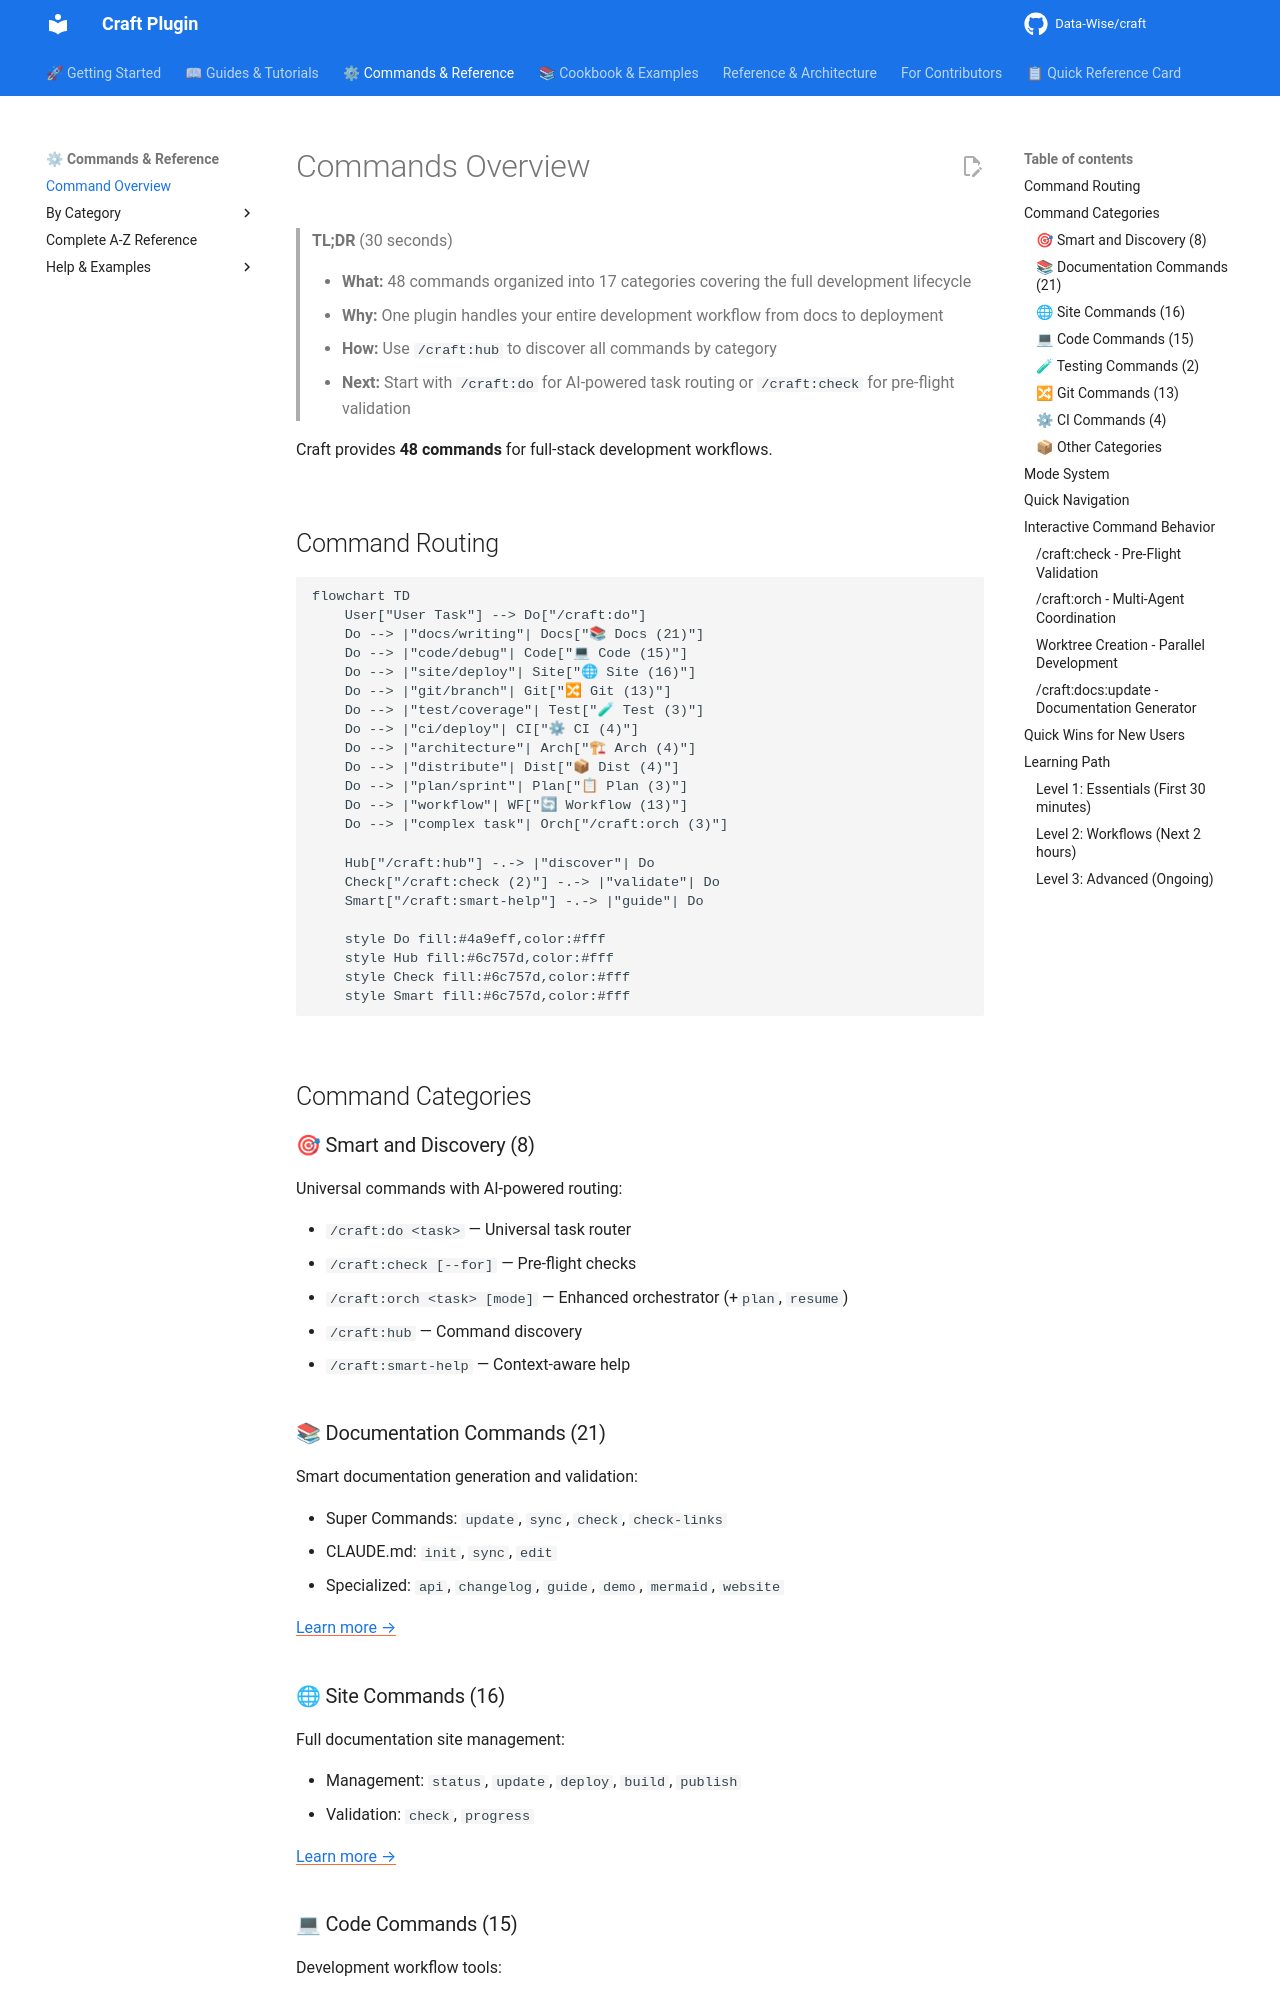

repository: Data-Wise/craft · page: commands/overview/index.html · generator: mkdocs

# Commands Overview

> **TL;DR** (30 seconds)
>
> - **What:** 48 commands organized into 17 categories covering the full development lifecycle
> - **Why:** One plugin handles your entire development workflow from docs to deployment
> - **How:** Use `/craft:hub` to discover all commands by category
> - **Next:** Start with `/craft:do` for AI-powered task routing or `/craft:check` for pre-flight validation

Craft provides **48 commands** for full-stack development workflows.

## Command Routing

```mermaid
flowchart TD
    User["User Task"] --> Do["/craft:do"]
    Do --> |"docs/writing"| Docs["📚 Docs (21)"]
    Do --> |"code/debug"| Code["💻 Code (15)"]
    Do --> |"site/deploy"| Site["🌐 Site (16)"]
    Do --> |"git/branch"| Git["🔀 Git (13)"]
    Do --> |"test/coverage"| Test["🧪 Test (3)"]
    Do --> |"ci/deploy"| CI["⚙ CI (4)"]
    Do --> |"architecture"| Arch["🏗 Arch (4)"]
    Do --> |"distribute"| Dist["📦 Dist (4)"]
    Do --> |"plan/sprint"| Plan["📋 Plan (3)"]
    Do --> |"workflow"| WF["🔄 Workflow (13)"]
    Do --> |"complex task"| Orch["/craft:orch (3)"]

    Hub["/craft:hub"] -.-> |"discover"| Do
    Check["/craft:check (2)"] -.-> |"validate"| Do
    Smart["/craft:smart-help"] -.-> |"guide"| Do

    style Do fill:#4a9eff,color:#fff
    style Hub fill:#6c757d,color:#fff
    style Check fill:#6c757d,color:#fff
    style Smart fill:#6c757d,color:#fff
```

## Command Categories

### 🎯 Smart and Discovery (8)

Universal commands with AI-powered routing:

- `/craft:do <task>` — Universal task router
- `/craft:check [--for]` — Pre-flight checks
- `/craft:orch <task> [mode]` — Enhanced orchestrator (+`plan`, `resume`)
- `/craft:hub` — Command discovery
- `/craft:smart-help` — Context-aware help

### 📚 Documentation Commands (21)

Smart documentation generation and validation:

- Super Commands: `update`, `sync`, `check`, `check-links`
- CLAUDE.md: `init`, `sync`, `edit`
- Specialized: `api`, `changelog`, `guide`, `demo`, `mermaid`, `website`

[Learn more →](docs.md)

### 🌐 Site Commands (16)

Full documentation site management:

- Management: `status`, `update`, `deploy`, `build`, `publish`
- Validation: `check`, `progress`

[Learn more →](site.md)
